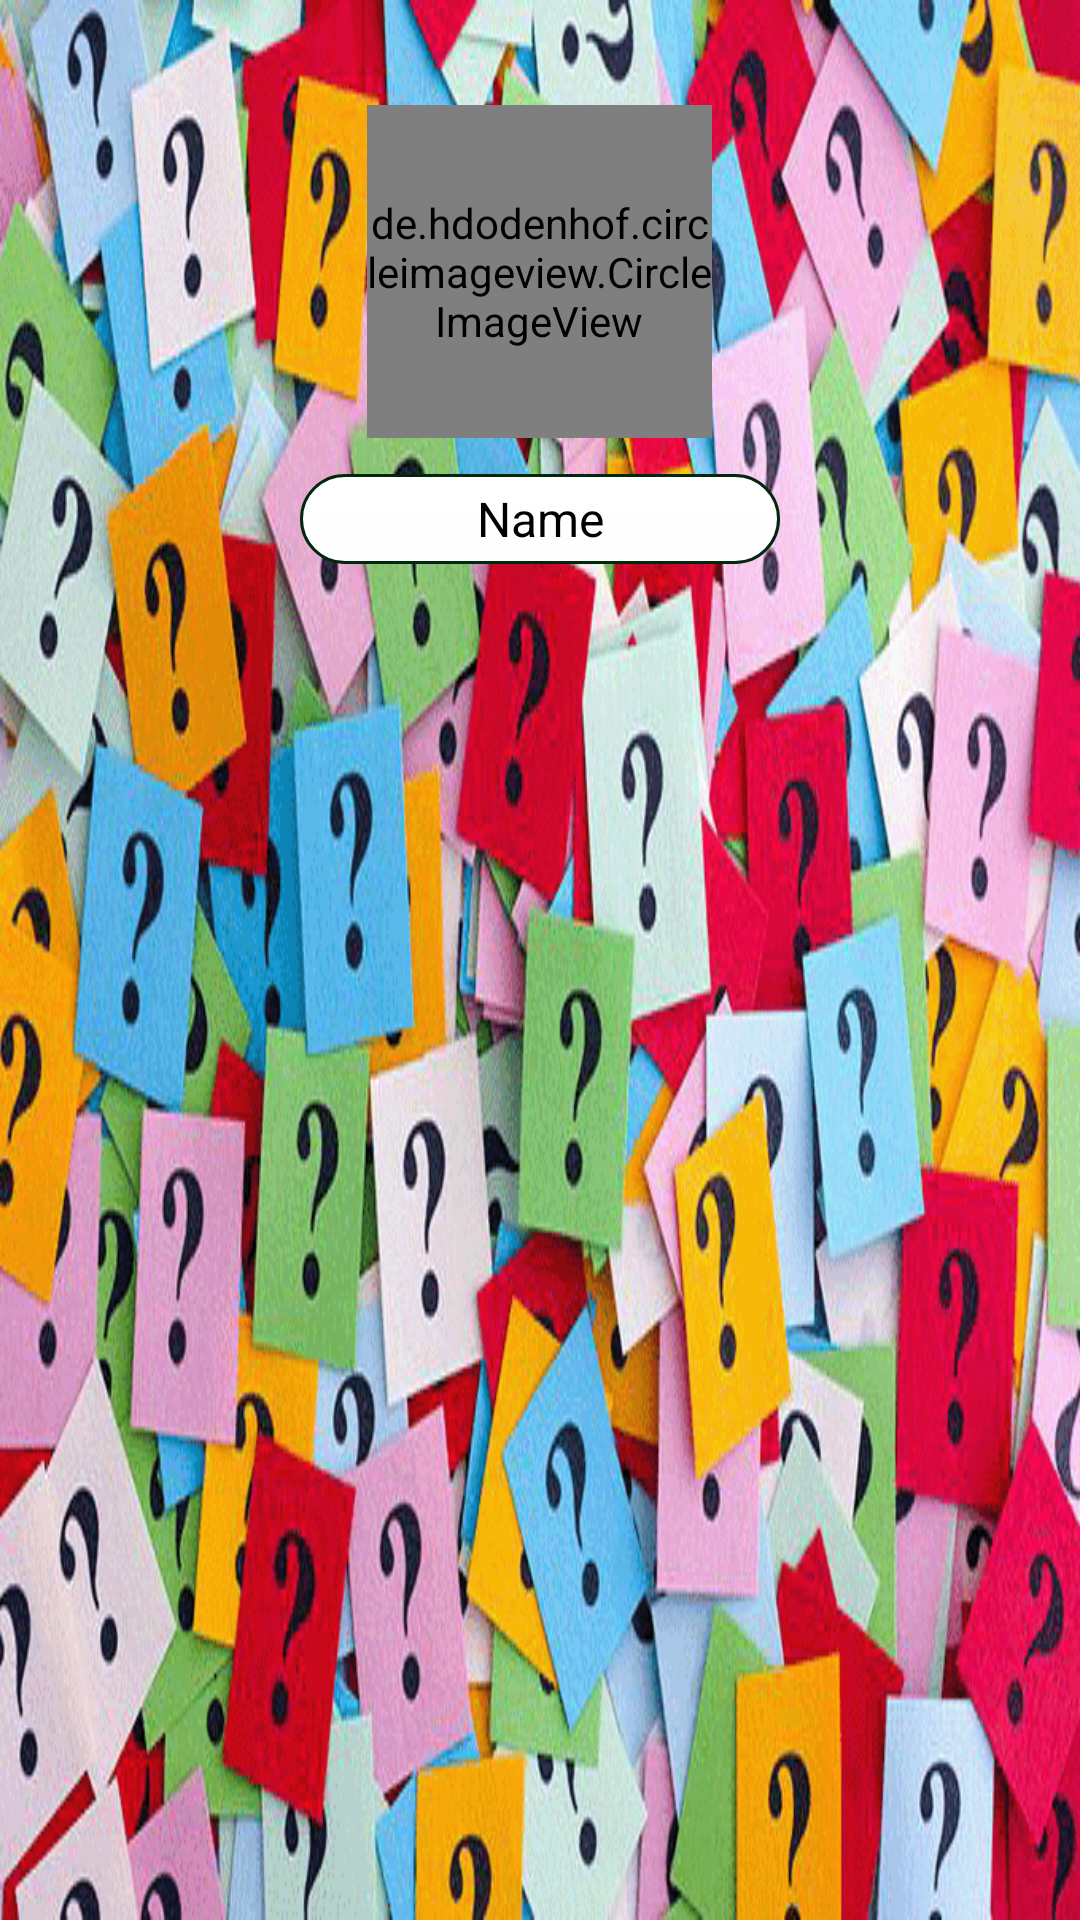

Layout XML and referenced resources for this Android screen:
<!-- AndroidManifest.xml: application theme AppTheme1 -->
<!-- res/layout/nav_header.xml -->
<?xml version="1.0" encoding="utf-8"?>
<LinearLayout
    android:id="@+id/top_layout"
    android:layout_width="match_parent"
    android:layout_height="220dp"
    xmlns:android="http://schemas.android.com/apk/res/android"
    android:orientation="vertical"
    android:background="@drawable/quiz_drawer">


    <LinearLayout
        android:id="@+id/img_layout"
        android:layout_marginTop="33dp"
        android:layout_width="115dp"
        android:layout_height="115dp"
        android:background="@drawable/circle2"
        android:layout_gravity="center">

        <de.hdodenhof.circleimageview.CircleImageView
            android:id="@+id/nav_header_image"
            android:layout_width="match_parent"
            android:layout_height="111dp"
            android:layout_gravity="center"
            android:src="@drawable/white_cricle" />

    </LinearLayout>

    <TextView
        android:layout_marginTop="10dp"
        android:layout_width="160dp"
        android:layout_height="30dp"
        android:id="@+id/nav_header_name"
        android:textColor="#000"
        android:textSize="16sp"
        android:gravity="center|center_vertical"
        android:layout_gravity="center"
        android:text="Name"
        android:background="@drawable/my_roundtxt"/>

</LinearLayout>
<!-- resources referenced by this layout -->
<resources>
  <!-- drawable my_roundtxt (drawable) -->
  <?xml version="1.0" encoding="utf-8"?>
  <selector xmlns:android="http://schemas.android.com/apk/res/android" >
      <item android:state_pressed="true" >
          <shape android:shape="rectangle"  >
              <corners android:radius="40dip" />
              <stroke android:width="1dip" android:color="#002008" />
              <gradient android:angle="-90" android:startColor="#012804" android:endColor="#012309"  />
          </shape>
      </item>
      <item android:state_focused="true">
          <shape android:shape="rectangle"  >
              <corners android:radius="40dip" />
              <stroke android:width="1dip" android:color="#f7e3e3" />
              <solid android:color="#61c645"/>
          </shape>
      </item>
      <item >
          <shape android:shape="rectangle"  >
              <corners android:radius="40dip" />
              <stroke android:width="1dip" android:color="#01280c" />
              <gradient android:angle="-90" android:startColor="#ffffff" android:endColor="#fffefe" />
          </shape>
      </item>
  </selector>
  <!-- drawable quiz_drawer: jpg bitmap (drawable-xxhdpi, 114125 bytes) -->
  <style name="AppTheme1" parent="Theme.AppCompat.DayNight.NoActionBar">
          
          <item name="colorPrimary">@color/colorPrimary</item>
          <item name="colorPrimaryDark">@color/colorPrimaryDark</item>
          <item name="colorAccent">#01fff2</item>             
          <item name="android:colorBackground">@color/background_material_light</item>
          <item name="android:colorForeground">@color/foreground_material_light</item>
          <item name="android:textColorPrimary">@android:color/background_light</item>
          <item name="android:textColorSecondary">@android:color/background_light</item>
          <item name="android:textColorSecondaryInverse">@android:color/background_light</item>
      </style>
  <color name="colorPrimary">#A51DCA</color>
  <color name="colorPrimaryDark">#AD1338</color>
</resources>
